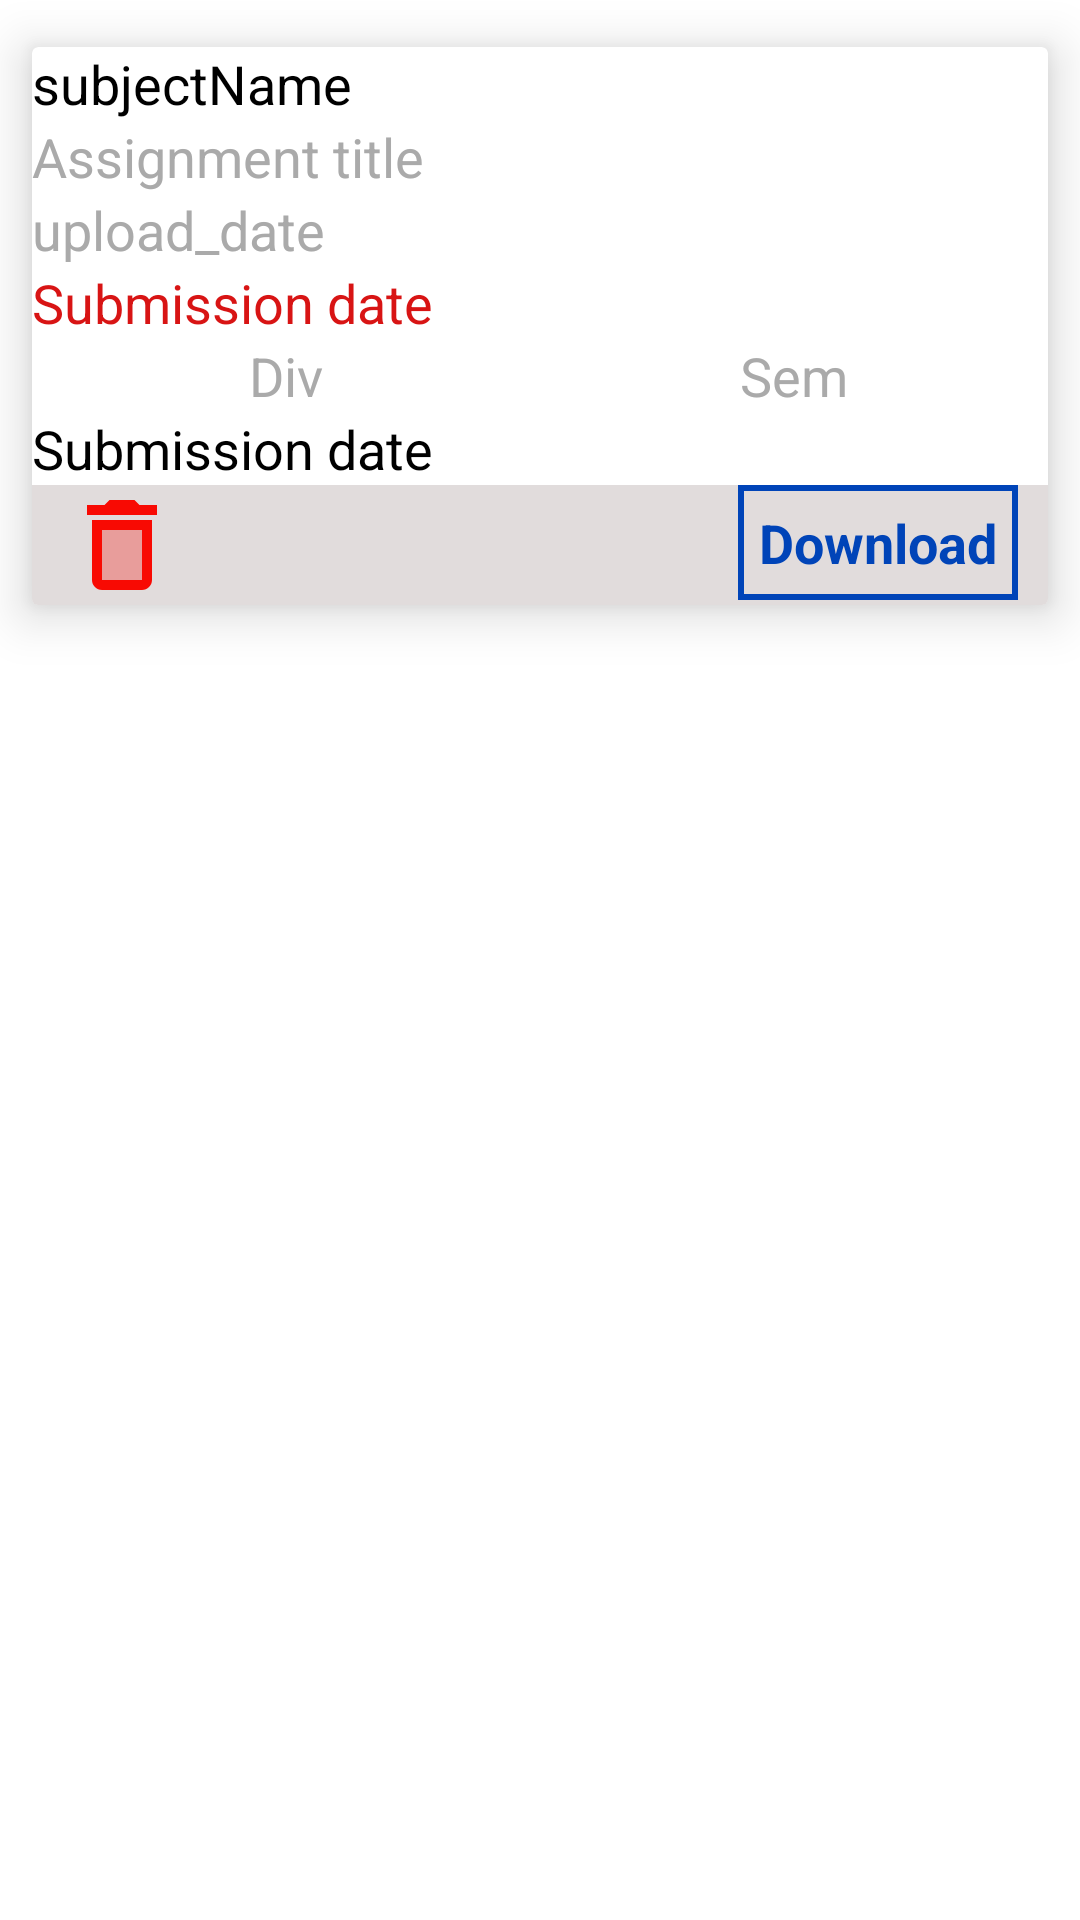

This screen was rendered from an Android layout file. Write that file and the resources it references.
<!-- AndroidManifest.xml: application theme Theme.FecultyPannel -->
<!-- res/layout/adapter_f_show_assignment.xml -->
<?xml version="1.0" encoding="utf-8"?>
<LinearLayout xmlns:android="http://schemas.android.com/apk/res/android"
    android:layout_width="match_parent"
    android:layout_height="wrap_content"
    android:orientation="vertical"
    xmlns:app="http://schemas.android.com/apk/res-auto">


    <androidx.cardview.widget.CardView
        android:layout_width="match_parent"
        android:layout_height="wrap_content"
        app:cardElevation="10dp"
        app:cardUseCompatPadding="true">

        <LinearLayout
            android:layout_width="match_parent"
            android:layout_height="wrap_content"
            android:orientation="vertical">

            <TextView
                android:id="@+id/sub_name"
                android:layout_width="match_parent"
                android:layout_height="wrap_content"
                android:text="subjectName"
                android:textColor="@color/black"
                android:textSize="18dp" />

            <TextView
                android:id="@+id/assi_title"
                android:layout_width="match_parent"
                android:layout_height="wrap_content"
                android:text="Assignment title"
                android:textColor="@android:color/darker_gray"
                android:textSize="18dp" />

            <TextView
                android:id="@+id/upload_date"
                android:layout_width="match_parent"
                android:layout_height="wrap_content"
                android:text="upload_date"
                android:textColor="@android:color/darker_gray"
                android:textSize="18dp" />

            <TextView
                android:id="@+id/submission_date"
                android:layout_width="match_parent"
                android:layout_height="wrap_content"
                android:text="Submission date"
                android:textColor="@color/red"
                android:textSize="18dp" />

            <LinearLayout
                android:layout_width="match_parent"
                android:layout_height="wrap_content"
                android:orientation="horizontal">

                <TextView
                    android:id="@+id/div"
                    android:layout_width="match_parent"
                    android:layout_height="wrap_content"
                    android:layout_weight="1"
                    android:gravity="center"
                    android:text="Div"
                    android:textColor="@android:color/darker_gray"
                    android:textSize="18dp" />

                <TextView
                    android:id="@+id/sem"
                    android:layout_width="match_parent"
                    android:layout_height="wrap_content"
                    android:layout_weight="1"
                    android:gravity="center"
                    android:text="Sem"
                    android:textColor="@android:color/darker_gray"
                    android:textSize="18dp" />

            </LinearLayout>

            <TextView
                android:id="@+id/feulty_name"
                android:layout_width="match_parent"
                android:layout_height="wrap_content"
                android:text="Submission date"
                android:textColor="@color/black"
                android:textSize="18dp" />

            <RelativeLayout
                android:layout_width="match_parent"
                android:layout_height="wrap_content"
                android:background="@color/light_bg">

                <ImageView
                    android:id="@+id/assi_delete"
                    android:layout_width="40dp"
                    android:layout_height="40dp"
                    android:src="@drawable/ic_twotone_delete_24"
                    android:layout_centerInParent="true"
                    android:layout_marginStart="10dp"
                    android:layout_alignParentStart="true"/>

                <TextView
                    android:id="@+id/download"
                    android:layout_width="wrap_content"
                    android:layout_height="wrap_content"
                    android:layout_alignParentEnd="true"
                    android:background="@drawable/download_border"
                    android:padding="7dp"
                    android:layout_marginEnd="10dp"
                    android:text="Download"
                    android:textColor="@color/blue"
                    android:textSize="18dp"
                    android:textStyle="bold" />

            </RelativeLayout>

        </LinearLayout>

    </androidx.cardview.widget.CardView>

</LinearLayout>
<!-- resources referenced by this layout -->
<resources>
  <color name="black">#FF000000</color>
  <color name="blue">#0044B8</color>
  <color name="light_bg">#E1DCDC</color>
  <color name="red">#EBD50000</color>
  <!-- drawable download_border (drawable) -->
  <?xml version="1.0" encoding="utf-8"?>
  <shape xmlns:android="http://schemas.android.com/apk/res/android">
  
      <stroke android:color="@color/blue"
          android:width="2dp"/>
  
  </shape>
  <!-- drawable ic_twotone_delete_24 (drawable) -->
  <vector android:height="30dp" android:tint="#F80A03"
      android:viewportHeight="24" android:viewportWidth="24"
      android:width="30dp" xmlns:android="http://schemas.android.com/apk/res/android">
      <path android:fillAlpha="0.3"
          android:fillColor="@android:color/white"
          android:pathData="M8,9h8v10H8z" android:strokeAlpha="0.3"/>
      <path android:fillColor="@android:color/white" android:pathData="M15.5,4l-1,-1h-5l-1,1H5v2h14V4zM6,19c0,1.1 0.9,2 2,2h8c1.1,0 2,-0.9 2,-2V7H6v12zM8,9h8v10H8V9z"/>
  </vector>
  <style name="Theme.FecultyPannel" parent="Theme.MaterialComponents.DayNight.DarkActionBar">
          
          <item name="colorPrimary">#F2438C46</item>
          <item name="colorPrimaryVariant">#F229612C</item>
          <item name="colorOnPrimary">@color/white</item>
          
          <item name="colorSecondary">@color/pista</item>
          <item name="colorSecondaryVariant">@color/teal_700</item>
          <item name="colorOnSecondary">@color/black</item>
          
          <item name="android:statusBarColor" tools:targetApi="l">?attr/colorPrimaryVariant</item>
          
          <item name="colorControlNormal">@color/white</item>
      </style>
  <color name="white">#FFFFFFFF</color>
  <color name="pista">#F2438C46</color>
  <color name="teal_700">#FF018786</color>
</resources>
